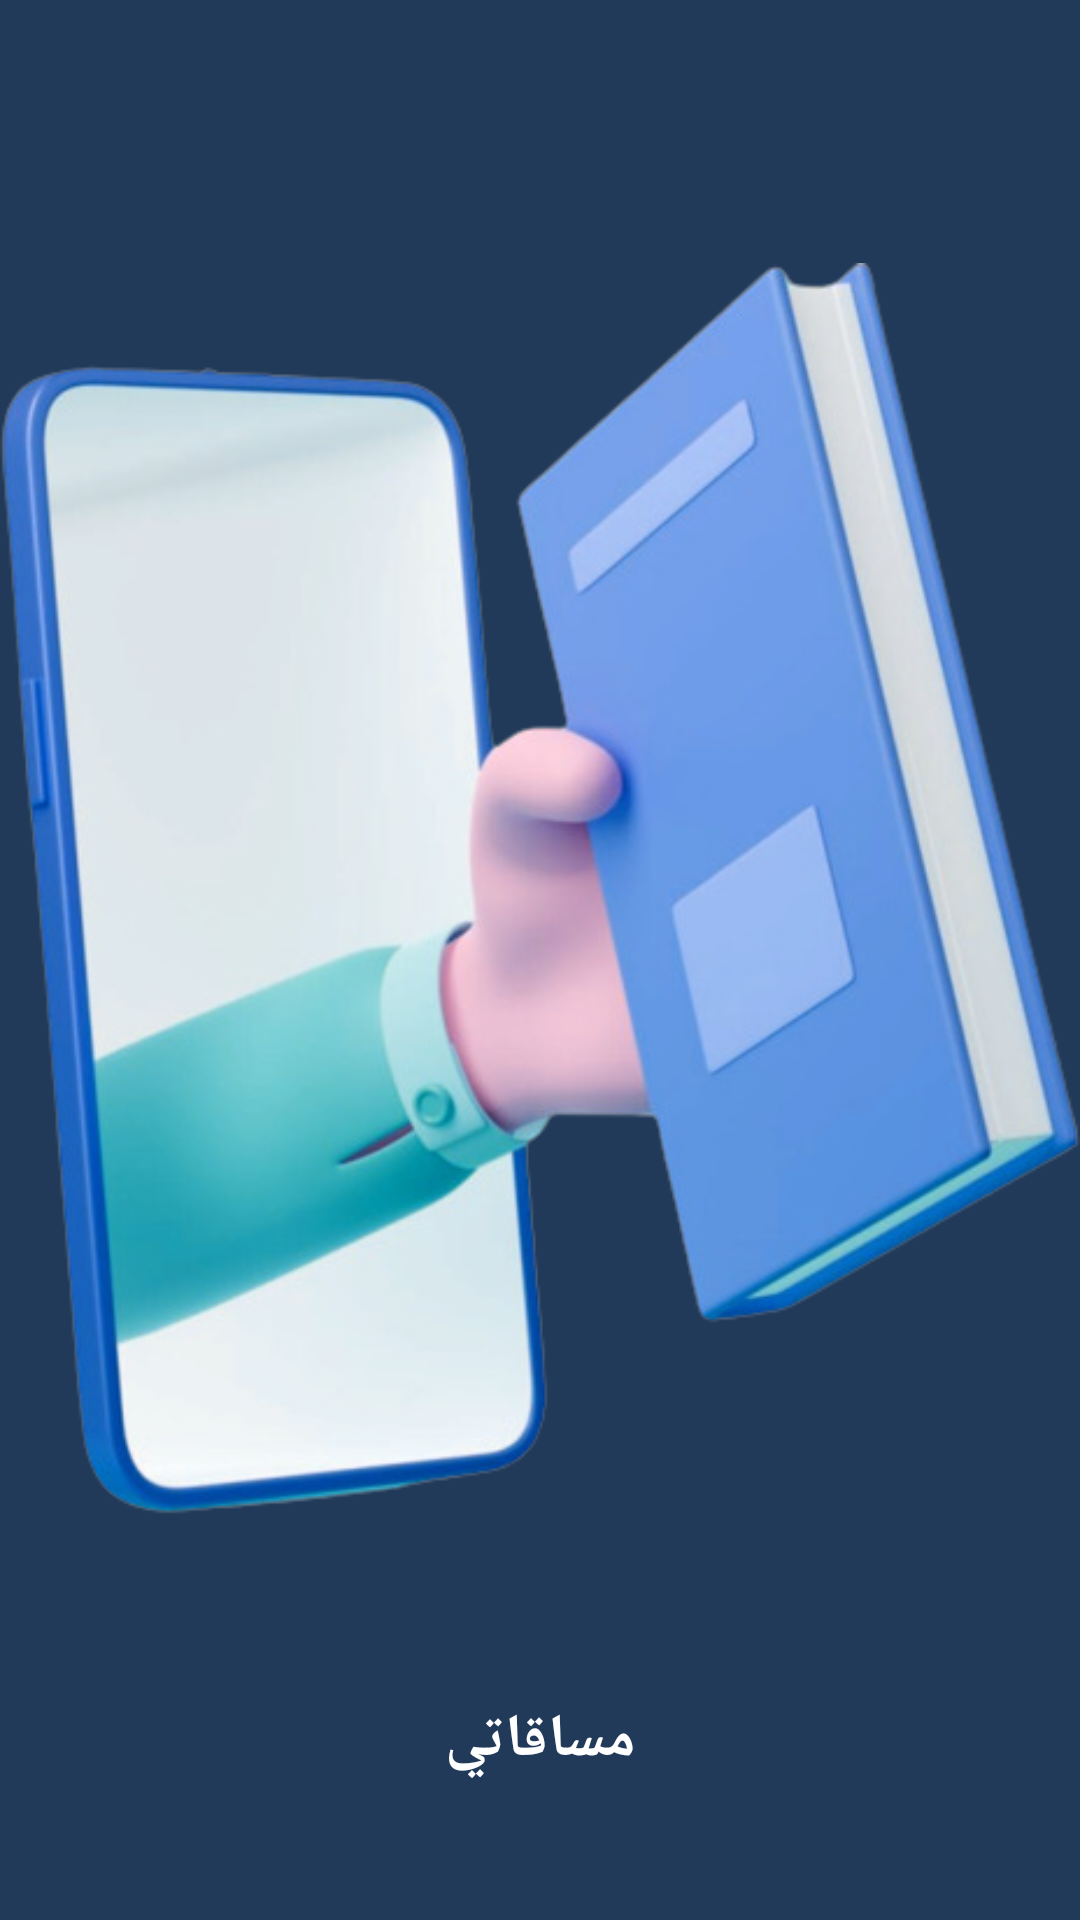

Layout XML and referenced resources for this Android screen:
<!-- AndroidManifest.xml: application theme Theme.BookApp -->
<!-- res/layout/activity_splash.xml -->
<?xml version="1.0" encoding="utf-8"?>
<LinearLayout
    xmlns:android="http://schemas.android.com/apk/res/android"
    xmlns:app="http://schemas.android.com/apk/res-auto"
    xmlns:tools="http://schemas.android.com/tools"
    android:layout_width="match_parent"
    android:layout_height="match_parent"
    android:gravity="center"
    android:orientation="vertical"
    android:background="#223A59"
    tools:context=".activities.SplashActivity">

    <ImageView
        android:src="@drawable/sp"
        android:layout_width="match_parent"
        android:layout_height="500dp"/>

    <TextView
        android:layout_marginTop="20dp"
        android:textColor="@color/white"
        android:textStyle="bold"
        android:textSize="20sp"
        android:text="مساقاتي"
        android:fontFamily="sans-serif-condensed"
        android:layout_width="wrap_content"
        android:layout_height="wrap_content"/>


</LinearLayout>
<!-- resources referenced by this layout -->
<resources>
  <color name="white">#FFFFFFFF</color>
  <!-- drawable sp: png bitmap (drawable, 210226 bytes) -->
  <style name="Theme.BookApp" parent="Theme.AppCompat.DayNight.NoActionBar">
          
          <item name="colorPrimary">@color/purple_500</item>
          <item name="colorPrimaryVariant">@color/purple_700</item>
          <item name="colorOnPrimary">@color/white</item>
          
          <item name="colorSecondary">@color/teal_200</item>
          <item name="colorSecondaryVariant">@color/teal_700</item>
          <item name="colorOnSecondary">@color/black</item>
          
          <item name="android:statusBarColor">?attr/colorPrimaryVariant</item>
          
      </style>
  <color name="purple_500">#0A5CC6</color>
  <color name="purple_700">#FF3700B3</color>
  <color name="teal_200">#FF03DAC5</color>
  <color name="teal_700">#FF018786</color>
  <color name="black">#FF000000</color>
</resources>
